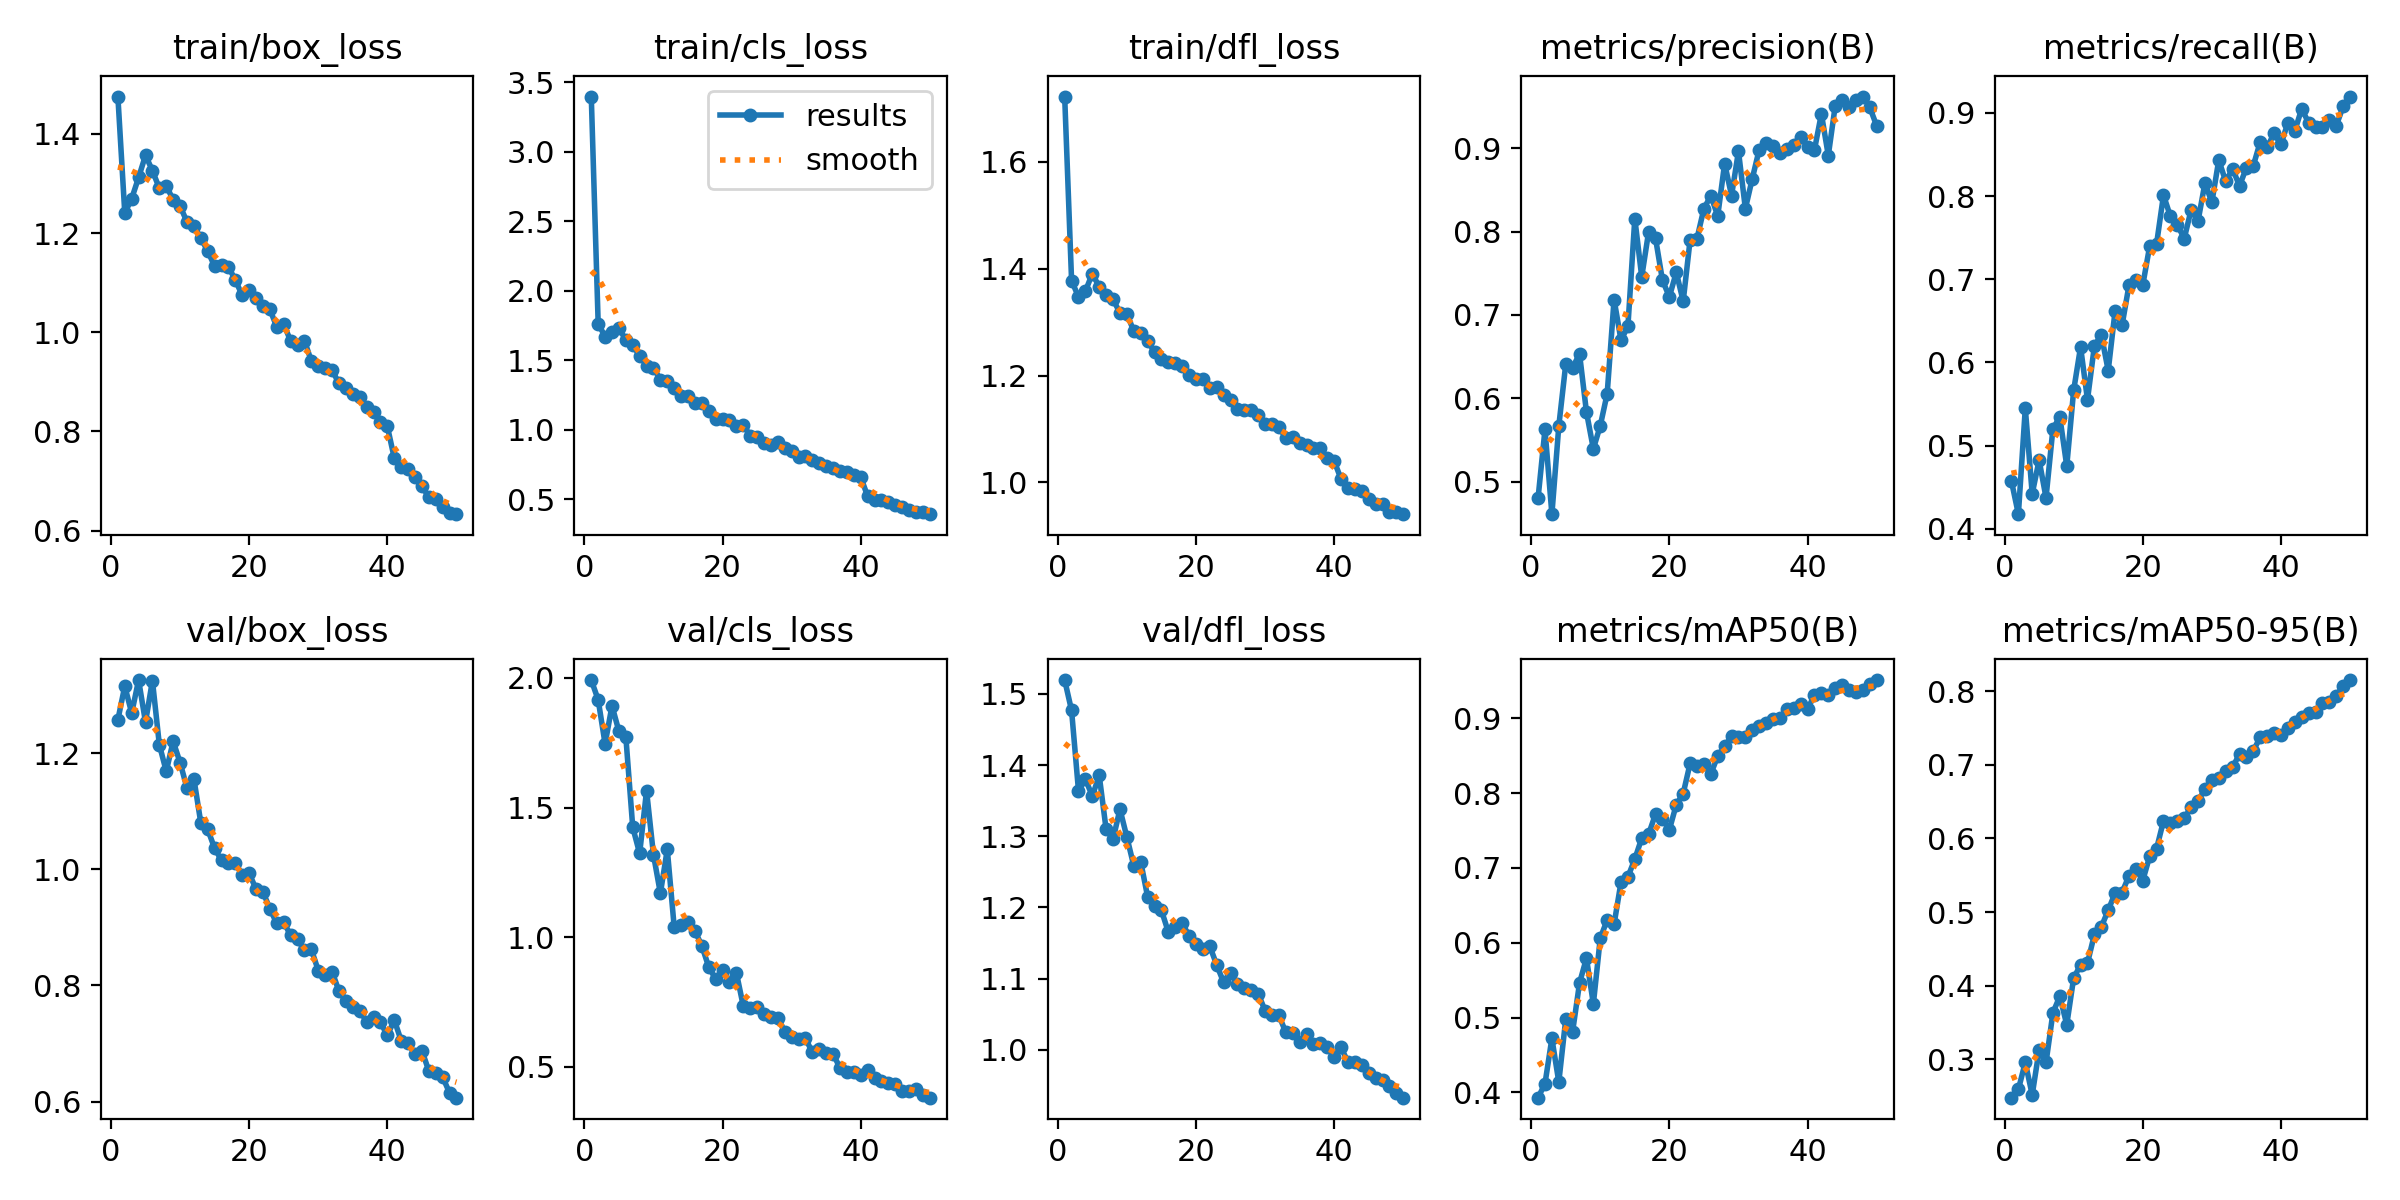

Values plotted in this chart, from the file beside it:
epoch, time, train/box_loss, train/cls_loss, train/dfl_loss, metrics/precision(B), metrics/recall(B), metrics/mAP50(B), metrics/mAP50-95(B), val/box_loss, val/cls_loss, val/dfl_loss, lr/pg0, lr/pg1, lr/pg2
1, 1110, 1.475, 3.396, 1.722, 0.4802, 0.4571, 0.393, 0.2477, 1.257, 1.992, 1.519, 0.07019, 0.003312, 0.003312
2, 2243, 1.24, 1.761, 1.378, 0.5626, 0.4176, 0.4116, 0.2589, 1.315, 1.916, 1.477, 0.04008, 0.006525, 0.006525
3, 3378, 1.269, 1.67, 1.347, 0.4609, 0.5448, 0.4722, 0.2957, 1.269, 1.746, 1.364, 0.009836, 0.009619, 0.009619
4, 4530, 1.312, 1.703, 1.358, 0.5667, 0.4421, 0.4138, 0.2514, 1.326, 1.893, 1.38, 0.00946, 0.00946, 0.00946
5, 6488, 1.357, 1.731, 1.391, 0.6406, 0.4825, 0.4975, 0.3124, 1.253, 1.794, 1.356, 0.00928, 0.00928, 0.00928
6, 8637, 1.326, 1.644, 1.366, 0.6368, 0.4374, 0.4813, 0.2955, 1.325, 1.774, 1.385, 0.0091, 0.0091, 0.0091
7, 10796, 1.29, 1.606, 1.351, 0.6533, 0.5204, 0.5462, 0.3631, 1.214, 1.424, 1.31, 0.00892, 0.00892, 0.00892
8, 18353, 1.295, 1.533, 1.342, 0.5836, 0.5344, 0.5793, 0.3855, 1.169, 1.323, 1.296, 0.00874, 0.00874, 0.00874
9, 19612, 1.267, 1.461, 1.318, 0.5393, 0.4754, 0.5181, 0.3468, 1.22, 1.566, 1.338, 0.00856, 0.00856, 0.00856
10, 21424, 1.254, 1.444, 1.316, 0.5671, 0.5664, 0.6059, 0.4103, 1.184, 1.319, 1.299, 0.00838, 0.00838, 0.00838
11, 24356, 1.223, 1.36, 1.283, 0.6055, 0.6186, 0.6305, 0.4281, 1.14, 1.17, 1.259, 0.0082, 0.0082, 0.0082
12, 27292, 1.215, 1.349, 1.28, 0.7185, 0.5551, 0.6248, 0.4306, 1.156, 1.339, 1.265, 0.00802, 0.00802, 0.00802
13, 29013, 1.19, 1.297, 1.264, 0.6698, 0.6199, 0.6808, 0.4694, 1.08, 1.039, 1.215, 0.00784, 0.00784, 0.00784
14, 30121, 1.164, 1.243, 1.245, 0.6863, 0.6332, 0.6879, 0.4798, 1.069, 1.047, 1.202, 0.00766, 0.00766, 0.00766
15, 31324, 1.133, 1.243, 1.232, 0.8157, 0.5902, 0.7117, 0.5024, 1.036, 1.06, 1.196, 0.00748, 0.00748, 0.00748
16, 32600, 1.136, 1.191, 1.226, 0.7457, 0.6623, 0.7396, 0.5259, 1.015, 1.025, 1.165, 0.0073, 0.0073, 0.0073
17, 33876, 1.132, 1.188, 1.224, 0.7999, 0.6445, 0.7453, 0.5264, 1.011, 0.9673, 1.173, 0.00712, 0.00712, 0.00712
18, 35144, 1.105, 1.132, 1.217, 0.7919, 0.6925, 0.7718, 0.5491, 1.01, 0.8851, 1.178, 0.00694, 0.00694, 0.00694
19, 36381, 1.074, 1.078, 1.201, 0.7417, 0.699, 0.7657, 0.5587, 0.991, 0.8392, 1.16, 0.00676, 0.00676, 0.00676
20, 37660, 1.085, 1.079, 1.194, 0.7218, 0.693, 0.751, 0.5428, 0.9931, 0.874, 1.149, 0.00658, 0.00658, 0.00658
21, 38805, 1.069, 1.068, 1.193, 0.7512, 0.7397, 0.7844, 0.5756, 0.9657, 0.8289, 1.141, 0.0064, 0.0064, 0.0064
22, 39913, 1.052, 1.026, 1.177, 0.7165, 0.7425, 0.7993, 0.5862, 0.961, 0.863, 1.146, 0.00622, 0.00622, 0.00622
23, 41001, 1.046, 1.036, 1.178, 0.79, 0.801, 0.8395, 0.6238, 0.9319, 0.7345, 1.119, 0.00604, 0.00604, 0.00604
24, 42180, 1.011, 0.9536, 1.163, 0.7917, 0.7756, 0.8359, 0.6212, 0.9068, 0.7282, 1.095, 0.00586, 0.00586, 0.00586
25, 43457, 1.016, 0.9471, 1.155, 0.8277, 0.7654, 0.8393, 0.6237, 0.9087, 0.7297, 1.108, 0.00568, 0.00568, 0.00568
26, 44665, 0.9829, 0.9003, 1.137, 0.8431, 0.7488, 0.8255, 0.6278, 0.8865, 0.7055, 1.092, 0.0055, 0.0055, 0.0055
27, 46850, 0.9751, 0.8906, 1.135, 0.819, 0.7835, 0.8496, 0.6421, 0.8792, 0.6938, 1.088, 0.00532, 0.00532, 0.00532
28, 48568, 0.9833, 0.9095, 1.136, 0.8818, 0.7699, 0.8624, 0.6503, 0.8606, 0.6884, 1.084, 0.00514, 0.00514, 0.00514
29, 49671, 0.9418, 0.8657, 1.126, 0.8433, 0.8157, 0.8761, 0.6676, 0.8622, 0.6363, 1.079, 0.00496, 0.00496, 0.00496
30, 50769, 0.9324, 0.8485, 1.109, 0.8965, 0.7924, 0.8752, 0.68, 0.8256, 0.6156, 1.055, 0.00478, 0.00478, 0.00478
31, 51931, 0.9276, 0.8029, 1.11, 0.8276, 0.8433, 0.8753, 0.6821, 0.8184, 0.6071, 1.05, 0.0046, 0.0046, 0.0046
32, 53044, 0.9237, 0.8103, 1.103, 0.8636, 0.8176, 0.8846, 0.6914, 0.8239, 0.6099, 1.049, 0.00442, 0.00442, 0.00442
33, 54136, 0.8968, 0.7828, 1.084, 0.8985, 0.8327, 0.8902, 0.6969, 0.7902, 0.5562, 1.025, 0.00424, 0.00424, 0.00424
34, 55224, 0.8869, 0.7565, 1.086, 0.9064, 0.8122, 0.893, 0.7145, 0.7731, 0.5692, 1.024, 0.00406, 0.00406, 0.00406
35, 56316, 0.875, 0.7371, 1.074, 0.9025, 0.8341, 0.8984, 0.7113, 0.7624, 0.5519, 1.011, 0.00388, 0.00388, 0.00388
36, 57416, 0.8702, 0.7266, 1.07, 0.8939, 0.8365, 0.8997, 0.7192, 0.7568, 0.5502, 1.023, 0.0037, 0.0037, 0.0037
37, 58514, 0.8491, 0.7038, 1.064, 0.8986, 0.8651, 0.9128, 0.7375, 0.7377, 0.4955, 1.008, 0.00352, 0.00352, 0.00352
38, 59774, 0.8387, 0.6938, 1.064, 0.9038, 0.8588, 0.9139, 0.7397, 0.7453, 0.4794, 1.01, 0.00334, 0.00334, 0.00334
39, 61048, 0.8196, 0.6764, 1.046, 0.9133, 0.8752, 0.9188, 0.7437, 0.7366, 0.4793, 1.004, 0.00316, 0.00316, 0.00316
40, 62326, 0.8101, 0.6567, 1.04, 0.9016, 0.8621, 0.9119, 0.7399, 0.7139, 0.4697, 0.9903, 0.00298, 0.00298, 0.00298
41, 63604, 0.7463, 0.52, 1.006, 0.8983, 0.8881, 0.9312, 0.7501, 0.7406, 0.4873, 1.003, 0.0028, 0.0028, 0.0028
42, 64874, 0.7281, 0.4937, 0.9886, 0.9414, 0.8783, 0.9336, 0.7577, 0.7049, 0.4566, 0.9828, 0.00262, 0.00262, 0.00262
43, 66150, 0.7235, 0.4942, 0.9867, 0.8914, 0.9048, 0.9306, 0.7656, 0.7005, 0.4457, 0.9826, 0.00244, 0.00244, 0.00244
44, 67425, 0.7084, 0.4769, 0.9836, 0.951, 0.8881, 0.9405, 0.7701, 0.682, 0.4381, 0.979, 0.00226, 0.00226, 0.00226
45, 68696, 0.6902, 0.4579, 0.9684, 0.9583, 0.8835, 0.9443, 0.7715, 0.6879, 0.434, 0.9681, 0.00208, 0.00208, 0.00208
46, 69968, 0.6672, 0.4408, 0.9599, 0.9499, 0.8828, 0.9383, 0.7845, 0.6529, 0.4053, 0.9603, 0.0019, 0.0019, 0.0019
47, 71238, 0.6646, 0.4238, 0.9605, 0.9584, 0.8919, 0.9348, 0.7849, 0.6492, 0.4091, 0.9577, 0.00172, 0.00172, 0.00172
48, 72512, 0.6473, 0.4092, 0.945, 0.9622, 0.8844, 0.9375, 0.7939, 0.6423, 0.4139, 0.949, 0.00154, 0.00154, 0.00154
49, 73787, 0.6366, 0.4085, 0.9445, 0.9494, 0.9079, 0.9461, 0.8073, 0.6153, 0.3932, 0.9402, 0.00136, 0.00136, 0.00136
50, 75056, 0.6333, 0.3913, 0.9405, 0.9269, 0.9196, 0.951, 0.8153, 0.6069, 0.3815, 0.933, 0.00118, 0.00118, 0.00118
